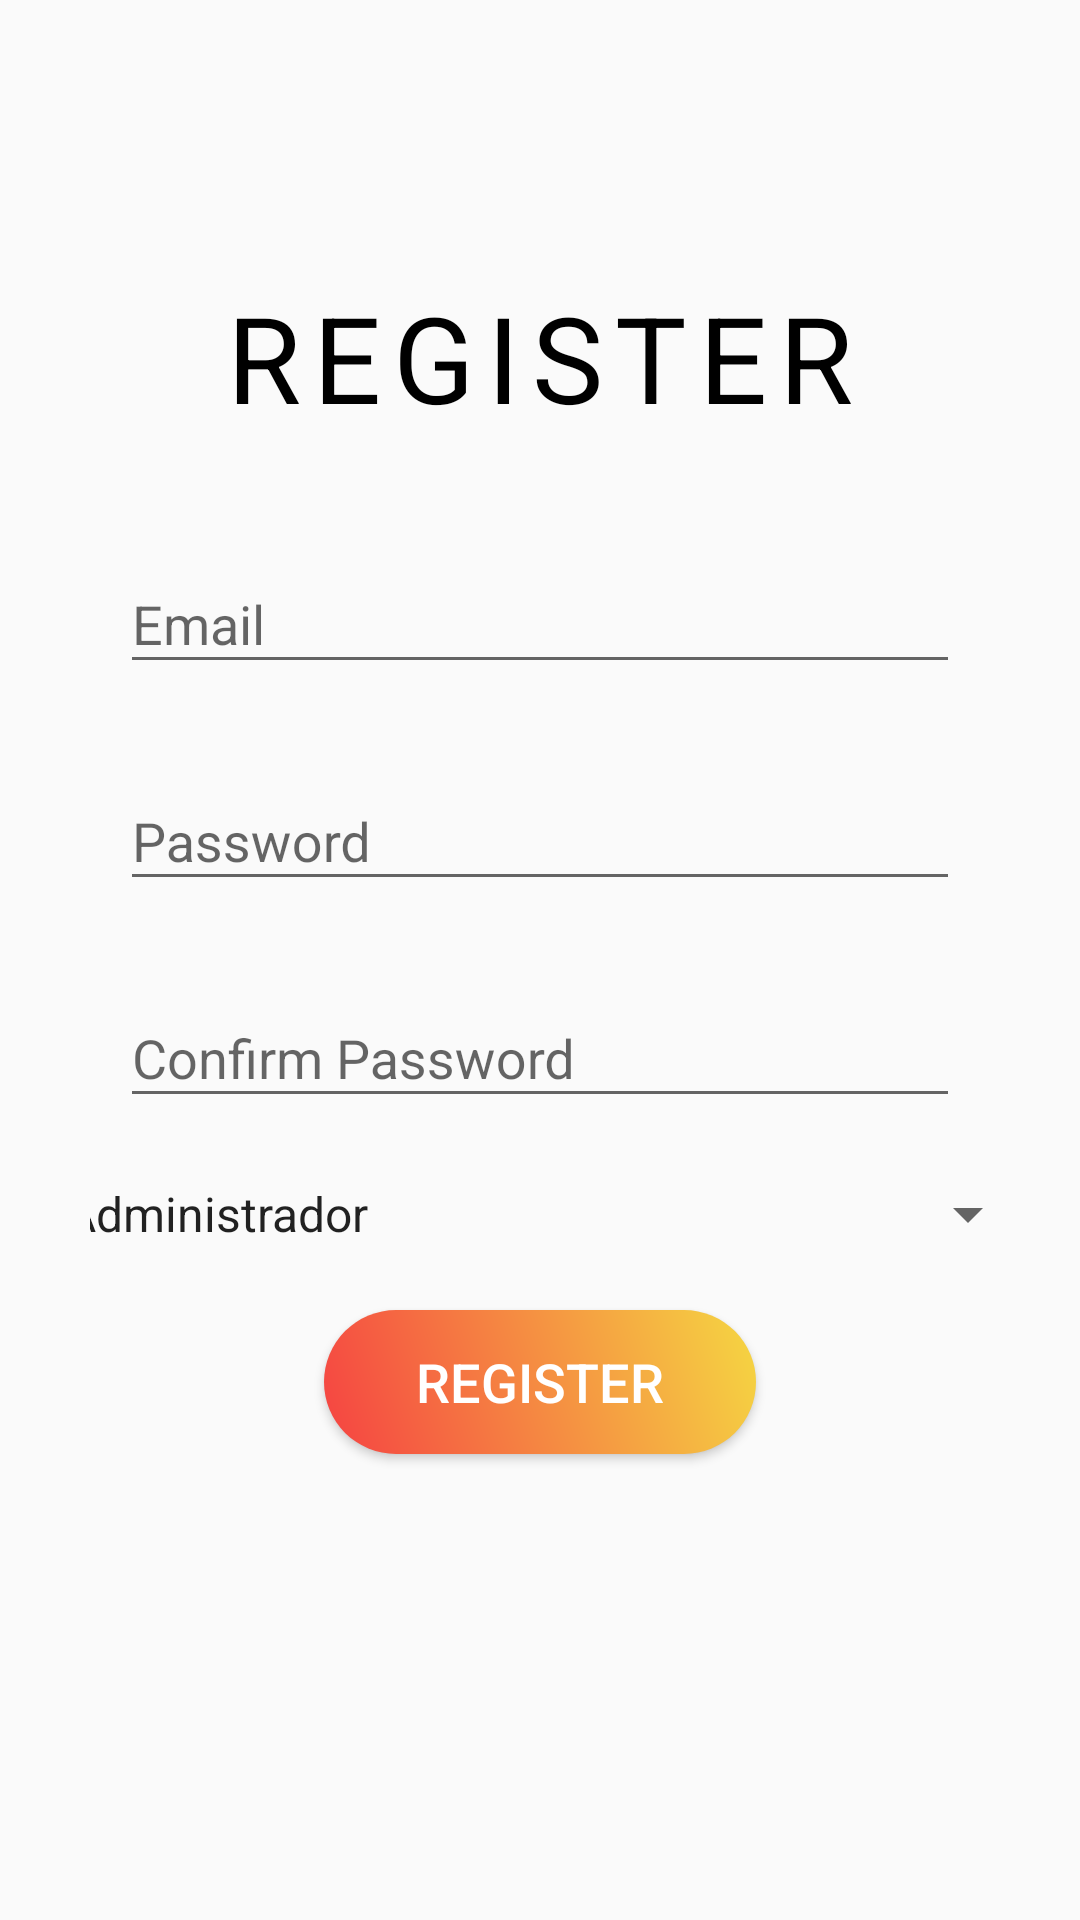

Android layout source for this screen:
<!-- AndroidManifest.xml: application theme Theme.AppCompat.Light.NoActionBar -->
<!-- res/layout/activity_registration.xml -->
<?xml version="1.0" encoding="utf-8"?>
<LinearLayout xmlns:android="http://schemas.android.com/apk/res/android"
    xmlns:app="http://schemas.android.com/apk/res-auto"
    xmlns:tools="http://schemas.android.com/tools"
    android:layout_width="match_parent"
    android:orientation="vertical"
    android:gravity="center"
    android:layout_height="match_parent"
    tools:context=".Login"
    android:padding="30dp">

    <Space
        android:layout_width="match_parent"
        android:layout_height="174dp" />

    <TextView
        android:layout_width="match_parent"
        android:layout_height="wrap_content"
        android:layout_marginBottom="20dp"
        android:gravity="center"
        android:letterSpacing=".1"
        android:text="@string/register"
        android:textAllCaps="true"
        android:textColor="#000000"
        android:textSize="40dp"
        android:textStyle="normal" />

    <com.google.android.material.textfield.TextInputLayout
        android:layout_width="match_parent"
        android:layout_height="wrap_content"
        android:layout_margin="10dp"
        android:background="@null"
        app:hintTextAppearance="@style/TextBox">

        <com.google.android.material.textfield.TextInputEditText
            android:id="@+id/email"
            android:layout_width="match_parent"
            android:layout_height="wrap_content"
            android:hint="@string/email" />
    </com.google.android.material.textfield.TextInputLayout>

    <com.google.android.material.textfield.TextInputLayout
        android:layout_width="match_parent"
        android:layout_height="wrap_content"
        android:layout_margin="10dp"
        app:hintTextAppearance="@style/TextBox">

        <com.google.android.material.textfield.TextInputEditText
            android:id="@+id/password"
            android:layout_width="match_parent"
            android:layout_height="wrap_content"
            android:hint="@string/password"
            android:inputType="textPassword" />
    </com.google.android.material.textfield.TextInputLayout>

    <com.google.android.material.textfield.TextInputLayout
        android:layout_width="match_parent"
        android:layout_height="wrap_content"
        android:layout_margin="10dp"
        app:hintTextAppearance="@style/TextBox">

        <com.google.android.material.textfield.TextInputEditText
            android:id="@+id/confpassword"
            android:layout_width="match_parent"
            android:layout_height="wrap_content"
            android:hint="@string/confirm_password"
            android:inputType="textPassword" />
    </com.google.android.material.textfield.TextInputLayout>

    <ProgressBar
        android:layout_width="wrap_content"
        android:visibility="gone"
        android:layout_height="wrap_content"
        android:id="@+id/progressBar" />

    <Spinner
        android:id="@+id/spinner"
        android:layout_width="333dp"
        android:layout_height="wrap_content"
        android:entries="@array/roles"
        android:layout_marginTop="10sp"/>

    <Button
        android:id="@+id/btn_register"
        android:layout_width="144dp"
        android:layout_height="wrap_content"
        android:layout_marginTop="20dp"
        android:background="@drawable/gradient"
        android:backgroundTint="@null"
        android:text="@string/register"
        android:textAllCaps="true"
        android:textColor="#FFFFFF"
        android:textSize="18sp" />

    <TextView
        android:id="@+id/textView"
        android:layout_width="match_parent"
        android:layout_height="wrap_content"
        android:layout_marginTop="20dp"
        android:gravity="center"
        android:text="@string/already_have_an_account"
        android:textColor="#4E4E4E" />

    <TextView
        android:id="@+id/loginNow"
        android:layout_width="match_parent"
        android:layout_height="wrap_content"
        android:layout_marginTop="0dp"
        android:layout_marginBottom="20dp"

        android:gravity="center"
        android:shadowColor="#673AB7"
        android:text="@string/login_now"
        android:textColor="#FF5722"
        android:textSize="15dp"
        android:textStyle="bold" />

    <Space
        android:layout_width="match_parent"
        android:layout_height="103dp" />

    <ImageButton
        android:id="@+id/home_Btn"
        android:layout_width="107dp"
        android:layout_height="94dp"
        android:backgroundTint="#00D84C4C"
        android:scaleType="fitCenter"

        app:srcCompat="@drawable/but" />


</LinearLayout>
<!-- resources referenced by this layout -->
<resources>
  <string-array name="roles">
          <item>Administrador</item>
          <item>Usuario</item>
      </string-array>
  <!-- drawable gradient (drawable) -->
  <?xml version="1.0" encoding="utf-8"?>
  <shape xmlns:android="http://schemas.android.com/apk/res/android"
      android:shape="rectangle">
      
      <gradient
          android:startColor="#f54242"
  
          android:endColor="#f5d742"
          android:angle="45" />
      <corners android:radius="40dp"/>
  </shape>
  <string name="already_have_an_account">Already have an account?</string>
  <string name="confirm_password">Confirm Password</string>
  <string name="email">Email</string>
  <string name="login_now">Login Now</string>
  <string name="password">Password</string>
  <string name="register">Register</string>
  <style name="TextBox">
          <item name="android:textColor">#FF5722</item>
          <item name="android:textSize">12sp</item>
  
      </style>
</resources>
